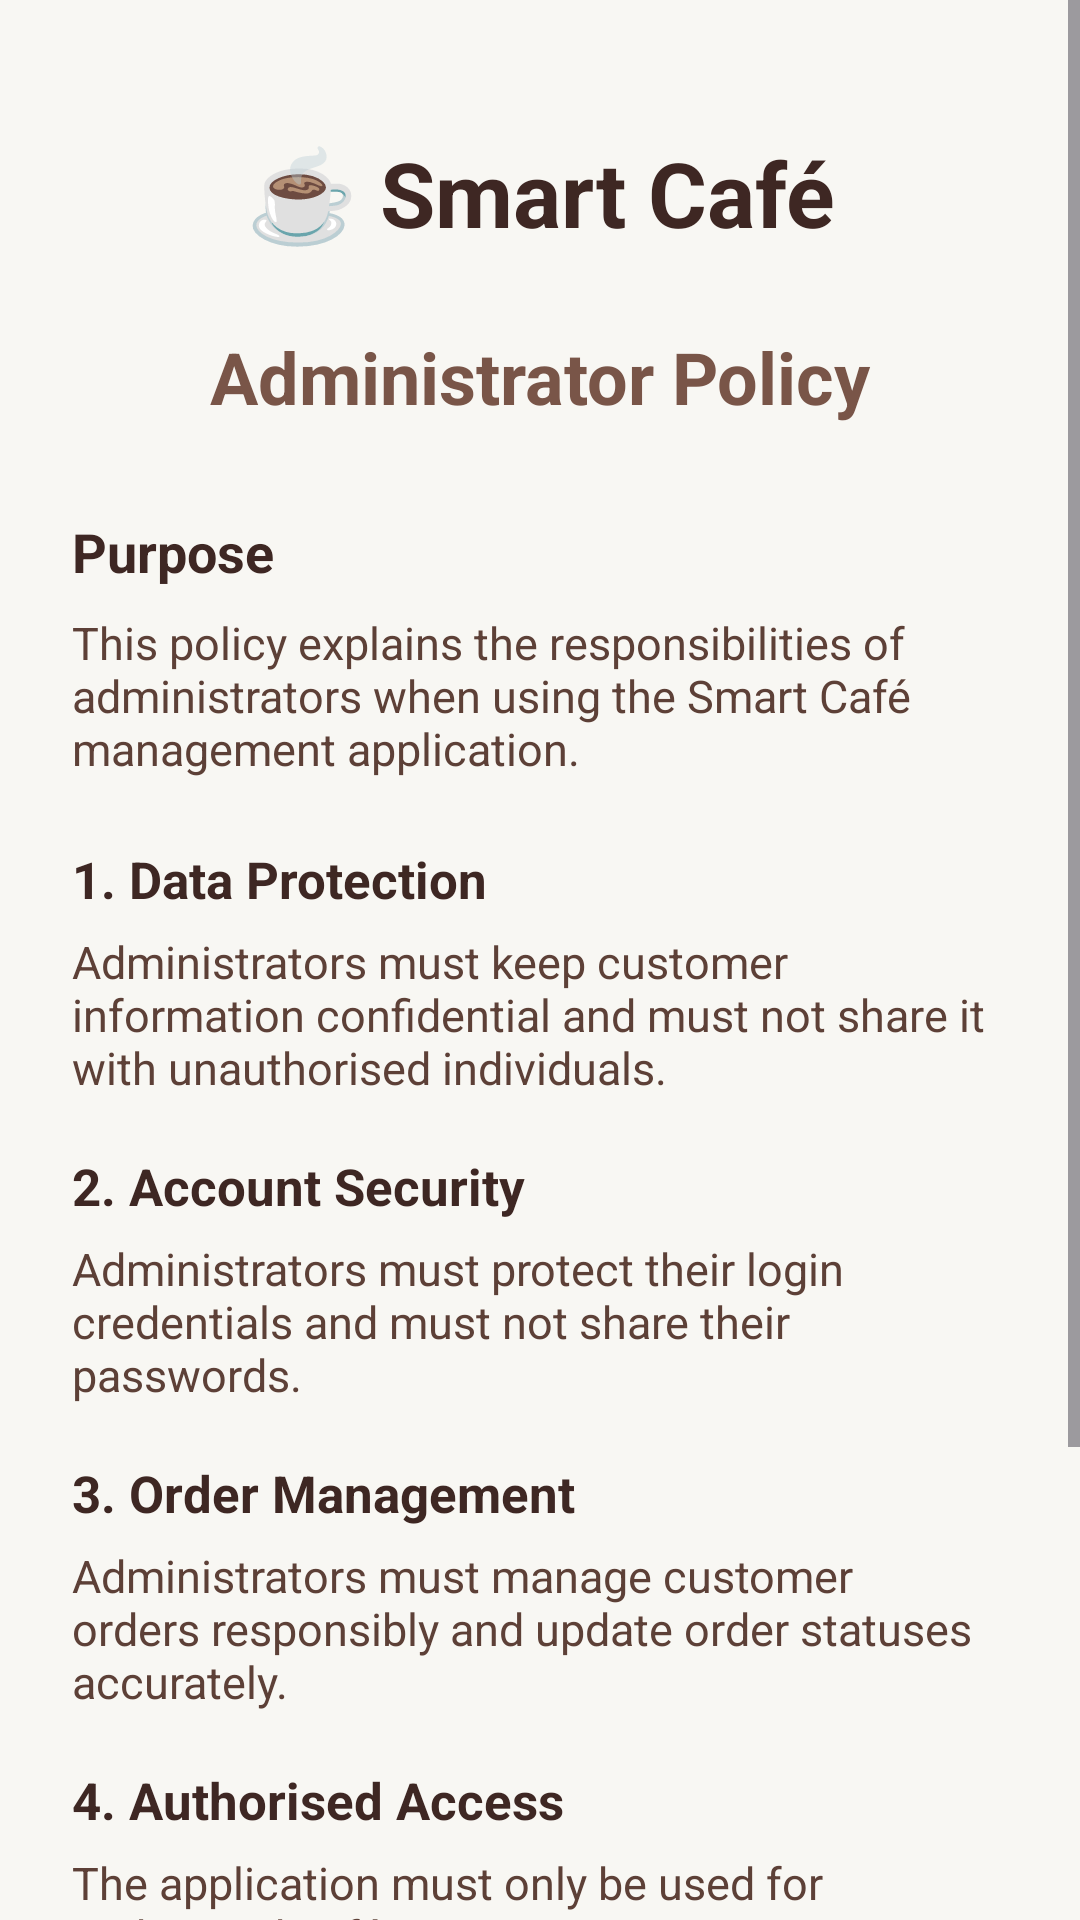

Android layout source for this screen:
<!-- AndroidManifest.xml: application theme Theme.Smartcafe -->
<!-- res/layout/activity_admin_policy.xml -->
<ScrollView xmlns:android="http://schemas.android.com/apk/res/android"
    android:layout_width="match_parent"
    android:layout_height="match_parent"
    android:background="#F8F7F3"
    android:fillViewport="true">

    <LinearLayout
        android:layout_width="match_parent"
        android:layout_height="wrap_content"
        android:orientation="vertical"
        android:padding="24dp">

        <TextView
            android:layout_width="match_parent"
            android:layout_height="wrap_content"
            android:text="☕ Smart Café"
            android:textSize="30sp"
            android:textStyle="bold"
            android:textColor="#3E2723"
            android:gravity="center"
            android:layout_marginTop="20dp" />

        <TextView
            android:layout_width="match_parent"
            android:layout_height="wrap_content"
            android:text="Administrator Policy"
            android:textSize="24sp"
            android:textStyle="bold"
            android:textColor="#795548"
            android:gravity="center"
            android:layout_marginTop="25dp" />

        <TextView
            android:layout_width="match_parent"
            android:layout_height="wrap_content"
            android:text="Purpose"
            android:textSize="18sp"
            android:textStyle="bold"
            android:textColor="#3E2723"
            android:layout_marginTop="30dp" />

        <TextView
            android:layout_width="match_parent"
            android:layout_height="wrap_content"
            android:text="This policy explains the responsibilities of administrators when using the Smart Café management application."
            android:textSize="15sp"
            android:textColor="#5D4037"
            android:layout_marginTop="8dp" />

        <TextView
            android:layout_width="match_parent"
            android:layout_height="wrap_content"
            android:text="1. Data Protection"
            android:textSize="17sp"
            android:textStyle="bold"
            android:textColor="#3E2723"
            android:layout_marginTop="22dp" />

        <TextView
            android:layout_width="match_parent"
            android:layout_height="wrap_content"
            android:text="Administrators must keep customer information confidential and must not share it with unauthorised individuals."
            android:textSize="15sp"
            android:textColor="#5D4037"
            android:layout_marginTop="6dp" />

        <TextView
            android:layout_width="match_parent"
            android:layout_height="wrap_content"
            android:text="2. Account Security"
            android:textSize="17sp"
            android:textStyle="bold"
            android:textColor="#3E2723"
            android:layout_marginTop="18dp" />

        <TextView
            android:layout_width="match_parent"
            android:layout_height="wrap_content"
            android:text="Administrators must protect their login credentials and must not share their passwords."
            android:textSize="15sp"
            android:textColor="#5D4037"
            android:layout_marginTop="6dp" />

        <TextView
            android:layout_width="match_parent"
            android:layout_height="wrap_content"
            android:text="3. Order Management"
            android:textSize="17sp"
            android:textStyle="bold"
            android:textColor="#3E2723"
            android:layout_marginTop="18dp" />

        <TextView
            android:layout_width="match_parent"
            android:layout_height="wrap_content"
            android:text="Administrators must manage customer orders responsibly and update order statuses accurately."
            android:textSize="15sp"
            android:textColor="#5D4037"
            android:layout_marginTop="6dp" />

        <TextView
            android:layout_width="match_parent"
            android:layout_height="wrap_content"
            android:text="4. Authorised Access"
            android:textSize="17sp"
            android:textStyle="bold"
            android:textColor="#3E2723"
            android:layout_marginTop="18dp" />

        <TextView
            android:layout_width="match_parent"
            android:layout_height="wrap_content"
            android:text="The application must only be used for authorised café management activities."
            android:textSize="15sp"
            android:textColor="#5D4037"
            android:layout_marginTop="6dp" />

        <TextView
            android:layout_width="match_parent"
            android:layout_height="wrap_content"
            android:text="5. Information Accuracy"
            android:textSize="17sp"
            android:textStyle="bold"
            android:textColor="#3E2723"
            android:layout_marginTop="18dp" />

        <TextView
            android:layout_width="match_parent"
            android:layout_height="wrap_content"
            android:text="Administrators must handle menu, order and sales information accurately and responsibly."
            android:textSize="15sp"
            android:textColor="#5D4037"
            android:layout_marginTop="6dp" />

        <TextView
            android:layout_width="match_parent"
            android:layout_height="wrap_content"
            android:text="By using Smart Café, administrators are expected to follow these responsibilities."
            android:textSize="14sp"
            android:textStyle="italic"
            android:textColor="#795548"
            android:layout_marginTop="25dp"
            android:layout_marginBottom="25dp" />

    </LinearLayout>
</ScrollView>
<!-- resources referenced by this layout -->
<resources>
  <style name="Theme.Smartcafe" parent="Base.Theme.Smartcafe" />
  <style name="Base.Theme.Smartcafe" parent="Theme.Material3.DayNight.NoActionBar">
          
          
      </style>
</resources>
